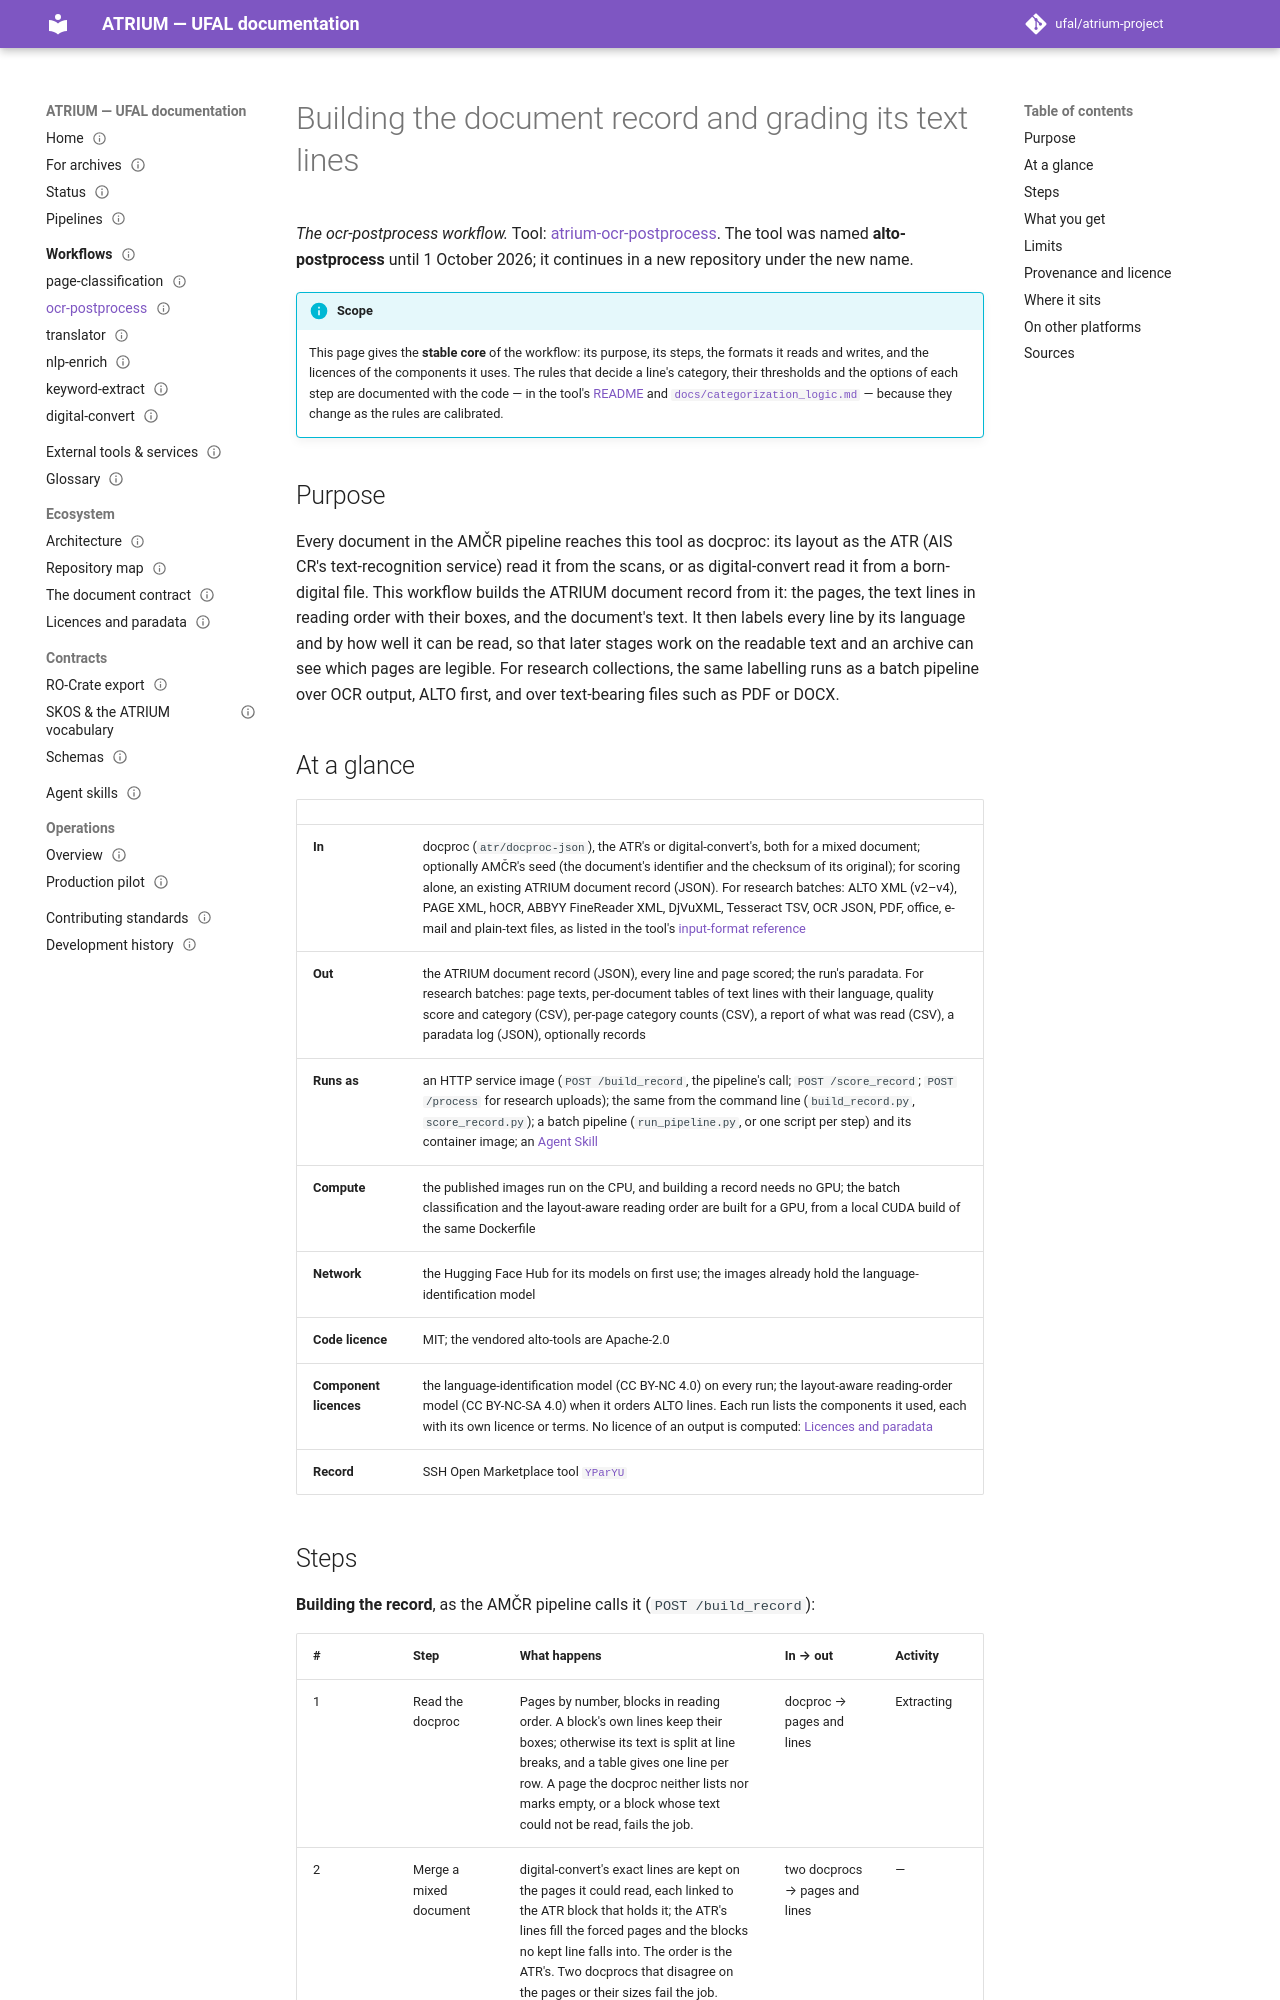

repository: ufal/atrium-project · page: workflows/ocr-postprocess/index.html · generator: mkdocs

---
title: ocr-postprocess workflow
nav_order: 16
status: published
round: 7
issue: 57
repo: atrium-ocr-postprocess
role: workflow
authored: true
---

# Building the document record and grading its text lines

*The ocr-postprocess workflow.* Tool: [atrium-ocr-postprocess](https://github.com/ufal/atrium-ocr-postprocess).
The tool was named **alto-postprocess** until 1 October 2026; it continues in a new repository under the new
name.

!!! info "Scope"
    This page gives the **stable core** of the workflow: its purpose, its steps, the formats
    it reads and writes, and the licences of the components it uses. The rules that decide a line's
    category, their thresholds and the options of each step are documented with the code —
    in the tool's [README](https://github.com/ufal/atrium-ocr-postprocess/blob/test/README.md) and
    [`docs/categorization_logic.md`](https://github.com/ufal/atrium-ocr-postprocess/blob/test/docs/categorization_logic.md) —
    because they change as the rules are calibrated.

## Purpose

Every document in the AMČR pipeline reaches this tool as docproc: its layout as the ATR (AIS CR's
text-recognition service) read it from the scans, or as digital-convert read it from a born-digital file. This
workflow builds the ATRIUM document record from it: the pages, the text lines in reading order with their boxes,
and the document's text. It then labels every line by its language and by how well it can be read, so that later
stages work on the readable text and an archive can see which pages are legible. For research collections, the
same labelling runs as a batch pipeline over OCR output, ALTO first, and over text-bearing files such as PDF or
DOCX.

## At a glance

|                        |                                                                                                                                                                                                                                                                                                                                                                                                                                                                                                                                      |
|------------------------|--------------------------------------------------------------------------------------------------------------------------------------------------------------------------------------------------------------------------------------------------------------------------------------------------------------------------------------------------------------------------------------------------------------------------------------------------------------------------------------------------------------------------------------|
| **In**                 | docproc (`atr/docproc-json`), the ATR's or digital-convert's, both for a mixed document; optionally AMČR's seed (the document's identifier and the checksum of its original); for scoring alone, an existing ATRIUM document record (JSON). For research batches: ALTO XML (v2–v4), PAGE XML, hOCR, ABBYY FineReader XML, DjVuXML, Tesseract TSV, OCR JSON, PDF, office, e-mail and plain-text files, as listed in the tool's [input-format reference](https://github.com/ufal/atrium-ocr-postprocess/blob/test/docs/text_inputs.md) |
| **Out**                | the ATRIUM document record (JSON), every line and page scored; the run's paradata. For research batches: page texts, per-document tables of text lines with their language, quality score and category (CSV), per-page category counts (CSV), a report of what was read (CSV), a paradata log (JSON), optionally records                                                                                                                                                                                                             |
| **Runs as**            | an HTTP service image (`POST /build_record`, the pipeline's call; `POST /score_record`; `POST /process` for research uploads); the same from the command line (`build_record.py`, `score_record.py`); a batch pipeline (`run_pipeline.py`, or one script per step) and its container image; an [Agent Skill](../agent-skills.md)                                                                                                                                                                                                     |
| **Compute**            | the published images run on the CPU, and building a record needs no GPU; the batch classification and the layout-aware reading order are built for a GPU, from a local CUDA build of the same Dockerfile                                                                                                                                                                                                                                                                                                                             |
| **Network**            | the Hugging Face Hub for its models on first use; the images already hold the language-identification model                                                                                                                                                                                                                                                                                                                                                                                                                          |
| **Code licence**       | MIT; the vendored alto-tools are Apache-2.0                                                                                                                                                                                                                                                                                                                                                                                                                                                                                          |
| **Component licences** | the language-identification model (CC BY-NC 4.0) on every run; the layout-aware reading-order model (CC BY-NC-SA 4.0) when it orders ALTO lines. Each run lists the components it used, each with its own licence or terms. No licence of an output is computed: [Licences and paradata](../ecosystem/licences.md)                                                                                                                                                                                                                   |
| **Record**             | SSH Open Marketplace tool [`YParYU`](https://marketplace.sshopencloud.eu/tool-or-service/YParYU)                                                                                                                                                                                                                                                                                                                                                                                                                                     |
